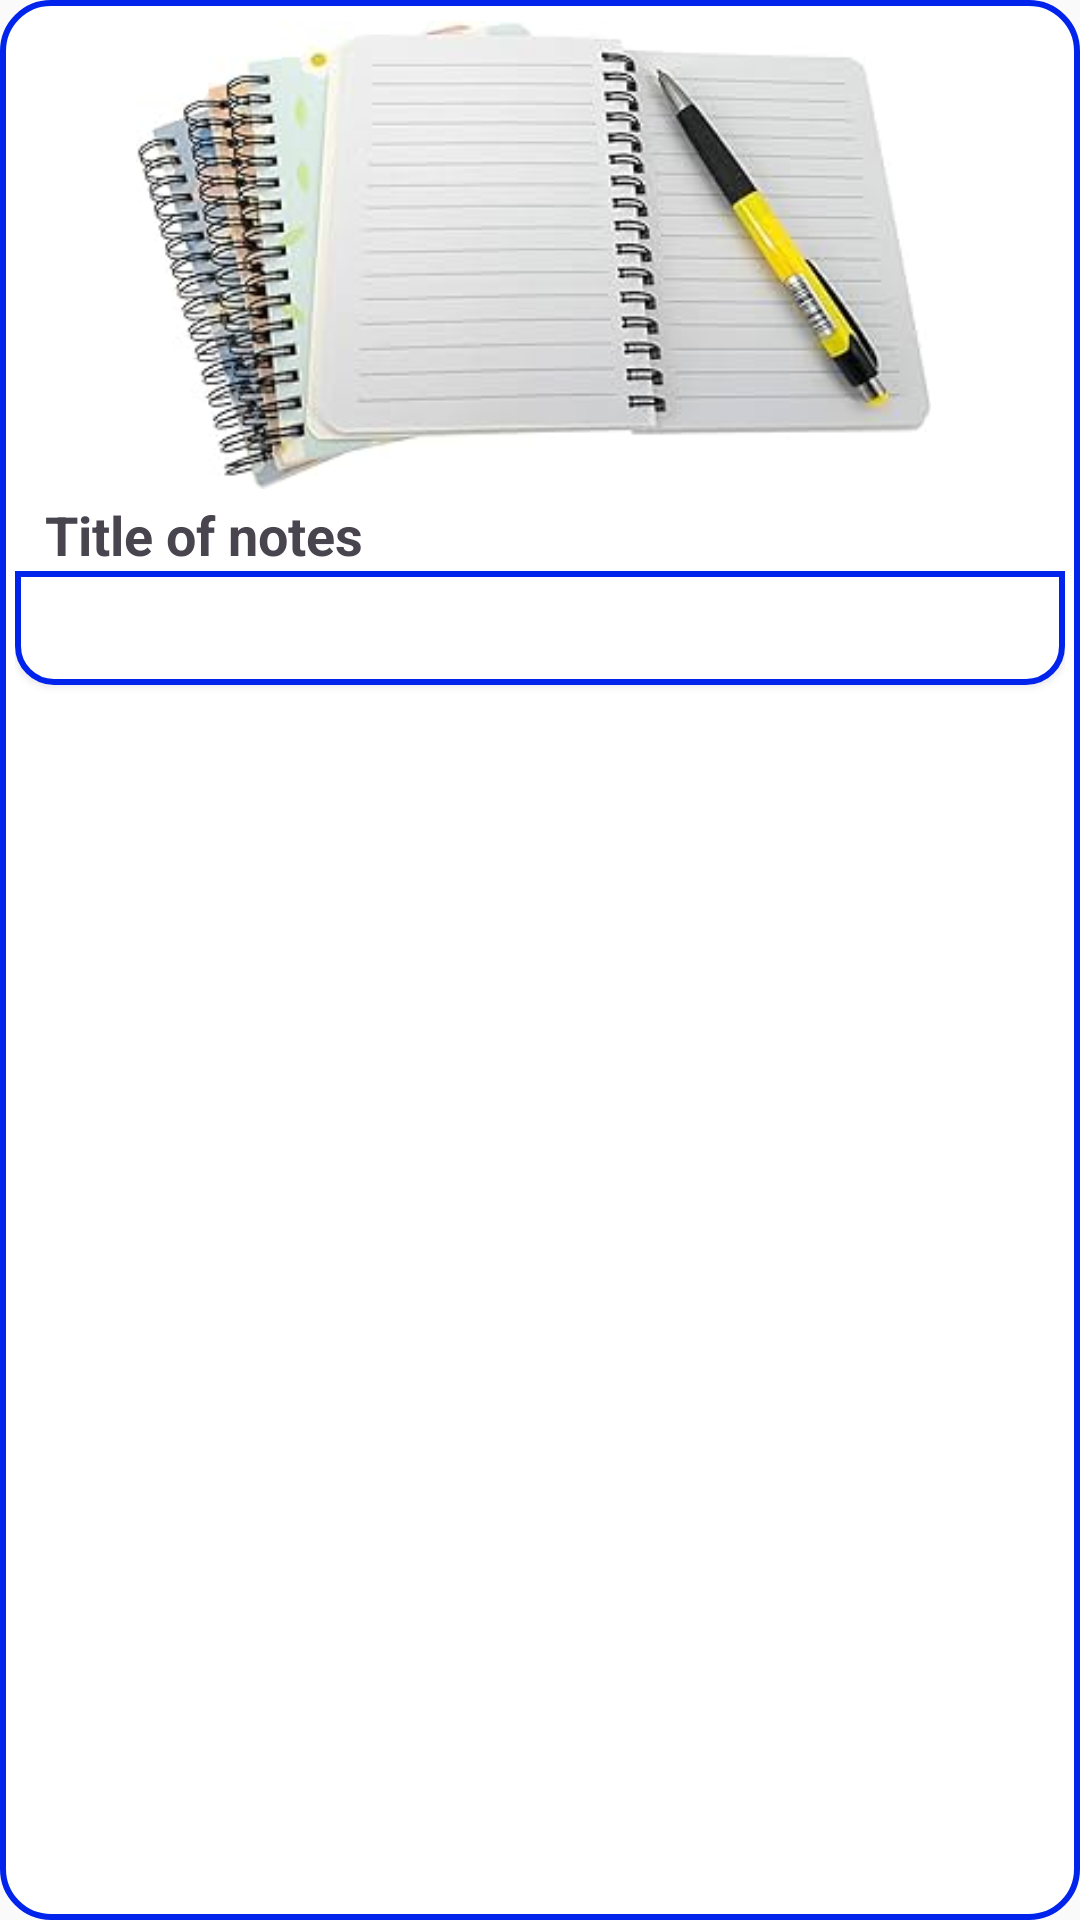

Layout XML and referenced resources for this Android screen:
<!-- AndroidManifest.xml: application theme Theme.Elearning -->
<!-- res/layout/category_item.xml -->
<?xml version="1.0" encoding="utf-8"?>
<RelativeLayout xmlns:android="http://schemas.android.com/apk/res/android"
    android:layout_width="match_parent"
    android:layout_height="wrap_content"
    android:layout_margin="10dp"
    android:padding="5dp"
    android:background="@drawable/rounded_bg">


    <ImageView
        android:id="@+id/notesImage"
        android:layout_width="382dp"
        android:layout_height="156dp"
        android:layout_alignParentStart="true"
        android:layout_alignParentTop="true"
        android:layout_alignParentEnd="true"
        android:layout_marginStart="0dp"
        android:layout_marginTop="2dp"
        android:layout_marginEnd="4dp"
        android:scaleType="centerInside"
        android:src="@drawable/notebook" />

    <TextView
        android:id="@+id/txtPdfNotesTitle"
        android:layout_width="320dp"
        android:layout_height="wrap_content"
        android:layout_below="@+id/notesImage"
        android:layout_alignParentStart="true"
        android:layout_marginStart="10dp"
        android:layout_marginTop="3dp"
        android:layout_marginEnd="8dp"
        android:layout_toStartOf="@+id/NotesPrice"
        android:text="Title of notes "
        android:textSize="18sp"
        android:textStyle="bold" />

    <TextView
        android:id="@+id/NotesPrice"
        android:layout_width="52dp"
        android:layout_height="wrap_content"
        android:layout_below="@+id/notesImage"
        android:layout_alignParentEnd="true"
        android:layout_marginTop="2dp"
        android:layout_marginEnd="13dp"

        android:textColor="@color/black"
        android:textSize="18sp"
        android:textStyle="bold" />

    <TextView
        android:id="@+id/NotesPeriod"
        android:layout_width="wrap_content"
        android:layout_height="wrap_content"
        android:layout_alignTop="@+id/notesImage"
        android:layout_alignParentEnd="true"
        android:layout_marginTop="5dp"
        android:layout_marginEnd="12dp"
        android:textColor="#379803"
        android:textSize="15sp"
        android:textStyle="bold" />

    <ImageView
        android:id="@+id/btnDeleteNotes"
        android:layout_width="37dp"
        android:layout_height="45dp"
        android:layout_alignParentStart="true"
        android:layout_alignParentTop="true"
        android:layout_marginStart="5dp"
        android:layout_marginTop="5dp"
        android:layout_marginBottom="117dp"
        android:src="@drawable/delete_icon" />

    <Button
        android:id="@+id/btnNotesPurchase_Dnld"
        android:layout_width="match_parent"
        android:layout_height="38dp"
        android:layout_below="@+id/txtPdfNotesTitle"
        android:layout_marginTop="0dp"
        android:background="@drawable/rounded_bottom_corner"
        android:text="Buy and Download"
        android:textColor="@color/white" />

</RelativeLayout>
<!-- resources referenced by this layout -->
<resources>
  <color name="black">#FF000000</color>
  <color name="white">#FFFFFFFF</color>
  <!-- drawable notebook: jpg bitmap (drawable, 12598 bytes) -->
  <!-- drawable rounded_bg (drawable) -->
  <?xml version="1.0" encoding="utf-8"?>
  <shape xmlns:android="http://schemas.android.com/apk/res/android">
  
  <corners android:radius="16dp" />
  <solid android:color="#FFFFFF" /> 
  <stroke
      android:width="2dp"
      android:color="#0024EC" />
  
  </shape>
  <!-- drawable rounded_bottom_corner (drawable) -->
  <?xml version="1.0" encoding="utf-8"?>
  <shape xmlns:android="http://schemas.android.com/apk/res/android">
  
      <corners android:bottomLeftRadius= "12dp"
          android:bottomRightRadius= "12dp"/>
      <solid android:color="#FFFFFF" />
      <stroke
          android:width="2dp"
          android:color="#0024EC" />
  
  </shape>
  <style name="Theme.Elearning" parent="Base.Theme.Elearning" />
  <style name="Base.Theme.Elearning" parent="Theme.Material3.DayNight.NoActionBar">
          
  
          <item name="colorPrimary">@color/my_primary</item>
          <item name="colorPrimaryVariant">@color/my_primary</item>
          <item name="colorOnPrimary">@color/black</item>
          <item name="colorSecondary">@color/my_secondary</item>
          <item name="colorSecondaryVariant">@color/my_secondary</item>
          <item name="colorOnSecondary">@color/black</item>
          <item name="android:windowBackground">@color/off_white</item>
      </style>
  <color name="my_primary">#255AFA</color>
  <color name="my_secondary">#029DB8</color>
  <color name="off_white">#FAFAFA</color>
</resources>
